Run: headless pygame with SDL's dummy video driver; simulated clock (each Clock.tick advances the game by its frame time, no real sleeping); random seed 0; keys injected as events and as key.get_pressed() state; mouse plan: one left click at the window centre at the start of phase 2, then a move to the lower-right quarter at the start of phase 3.
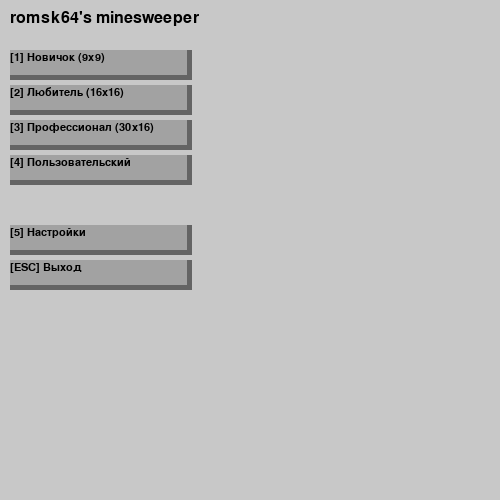
Frame 1 of 4 · flips 1–60 · no input
Frame 2 of 4 · flips 61–180 · clicked the window centre · tapped SPACE, RETURN · held RIGHT (→), D · screen unchanged from frame 1, image omitted
Frame 3 of 4 · flips 181–300 · moved the mouse to the lower-right quarter · held DOWN (↓), S · screen unchanged from frame 2, image omitted
Frame 4 of 4 · flips 301–420 · held LEFT (←), A, UP (↑), W · screen unchanged from frame 3, image omitted

The pygame program that drew these frames:

import pygame
from random import randint

pygame.init()
bg = pygame.display.set_mode((500, 500))
pygame.display.set_caption("Minesweeper")

_cycle_ = True
_game_ = False
_gameover_ = False
_gamewin_ = False
_quit_ = False
_quitgame_ = False
pg_timer = pygame.time.Clock()
mine_kol = 0
kl_list = []
gui_list = []
menu_btns = []
menu_btns_text = []
kl_wid, kl_hid = 20, 20
menu_btn_wid, menu_btn_hid = 177, 25

class Text():
    def __init__(self, x, y, text, font, fsize, txt_col, win):
        self.x = x
        self.y = y
        self.text = text
        self.font = font
        self.fsize = fsize
        self.txt_col = txt_col
        self.win = win #и это окно
    def drawText(self, _bold_ = False, _italic_ = False):
        text_ = pygame.font.SysFont(self.font, self.fsize, bold = _bold_, italic = _italic_)
        text = text_.render(self.text, 1, self.txt_col)
        self.win.blit(text, (self.x, self.y))

class Kletka(Text):
    def __init__(self, x, y, wid, hid, win, col = (162, 162, 162), cnt_col = (100, 100, 100)):
        super().__init__(font = "Arial", fsize = 12, txt_col = (0, 0, 0), x = x, y = y, text = None, win = win)
        self.x = x
        self.y = y
        self.wid = wid
        self.hid = hid
        self.win = win #window - окно
        self.col = col
        self.cnt_col = cnt_col

        self.open = False
        self.mined = False
        self.mines = 0
        self.mine = False
    def drawKl(self):
        down_rect = pygame.rect.Rect(self.x, self.y, self.wid + 2, self.hid + 2)
        pygame.draw.rect(self.win, self.cnt_col, down_rect)

        rect = pygame.rect.Rect(self.x, self.y, self.wid, self.hid)
        pygame.draw.rect(self.win, self.col, rect)

        self.rect = rect
    def drawOpenKl(self):
        self.col = (100, 100, 100)
        self.cnt_col = (162, 162, 162)

        down_rect = pygame.rect.Rect(self.x, self.y, self.wid + 2, self.hid + 2)
        pygame.draw.rect(self.win, self.cnt_col, down_rect)

        rect = pygame.rect.Rect(self.x, self.y, self.wid, self.hid)
        pygame.draw.rect(self.win, self.col, rect)

        if self.mines > 0:
            self.drawText(True)
        else:
            pass

        self.rect = rect
    def collPoint(self):
        return self.rect.collidepoint(x, y)
    
class Btn():
    def __init__(self, x, y, wid, hid, win, col = (162, 162, 162), cnt_col = (100, 100, 100)):
        self.x = x
        self.y = y
        self.wid = wid
        self.hid = hid
        self.win = win #тоже окно
        self.col = col
        self.cnt_col = cnt_col
    def drawBtn(self):
        down_rect = pygame.rect.Rect(self.x, self.y, self.wid + 5, self.hid + 5)
        pygame.draw.rect(self.win, self.cnt_col, down_rect)

        rect = pygame.rect.Rect(self.x, self.y, self.wid, self.hid)
        pygame.draw.rect(self.win, self.col, rect)

        self.rect = rect
    def collPoint(self, x, y):
        return self.rect.collidepoint(x, y)

class Smile():
    def __init__(self, x, y, win):
        self.x = x
        self.y = y
        self.win = win
    def draw(self):
        for i in range(6):
            pygame.draw.rect(self.win, (0, 0, 0), pygame.rect.Rect(self.x - 2 + i, self.y - 6, 1, 1)) # черный пиксель самый верх
            pygame.draw.rect(self.win, (255, 255, 0), pygame.rect.Rect(self.x - 2 + i, self.y - 5, 1, 1)) # желтый пиксель самый верх
        for i2 in range(2):
            for j in range(2):
                pygame.draw.rect(self.win, (0, 0, 0), pygame.rect.Rect(self.x - 4 + (i2 * 6) + j, self.y - 5, 1, 1)) # по 2 черных пикселя чуть ниже верха
        for i3 in range(10):
            pygame.draw.rect(self.win, (255, 255, 0), pygame.rect.Rect(self.x - 4 + i3, self.y - 4, 1, 1)) # ряд из 10 желтых пикселей
        for i4 in range(2):
            pygame.draw.rect(self.win, (0, 0, 0), pygame.rect.Rect(self.x - 5 + (i4 * 10), self.y - 4, 1, 1)) # 2 черных пикселя по краям ряда выше
        for i5 in range(12):
            pygame.draw.rect(self.win, (255, 255, 0), pygame.rect.Rect(self.x - 5 + i5, self.y - 3, 1, 1)) # ряд из 12 желтых пикселей
        for i6 in range(2):
            for j2 in range(2):
                pygame.draw.rect(self.win, (255, 255, 0), pygame.rect.Rect(self.x - 4 + (i6 * 8) + j2, self.y - 2, 1, 1)) # по 2 желтых писеля с краев
        for i7 in range(2):
            for j3 in range(3):
                pygame.draw.rect(self.win, (255, 255, 0), pygame.rect.Rect(self.x - 5 + (i7 * 8) + j3, self.y - 1, 1, 1)) # по 3 жельых пикселя с краев
        for i8 in range(2):
            for j4 in range(2):
                for x in range(2):
                    pygame.draw.rect(self.win, (0, 0, 0), pygame.rect.Rect(self.x - 2 + x + (i8 * 4), self.y - 2 + j4, 1, 1)) # глаза
        for i9 in range(2):
            for j5 in range(2):
                pygame.draw.rect(self.win, (0, 0, 0), pygame.rect.Rect(self.x - 5 + (i9 * 12), self.y - 3 + j5, 1, 1)) # 2 черных пикселя с краев
        for i10 in range(2): # 14
            for j6 in range(4): # 6
                pygame.draw.rect(self.win, (0, 0, 0), pygame.rect.Rect(self.x - 6 + (i10 * 14), self.y - 1 + j6, 1, 1)) # 4 черных пикселя по краям
        for i11 in range(3): # -5
            for j7 in range(13): # 14
                pygame.draw.rect(self.win, (255, 255, 0), pygame.rect.Rect(self.x - 5 + j7, self.y + i11, 1, 1)) # желтые пиксели в середине лица
        for i12 in range(2):
            for j8 in range(2):
                pygame.draw.rect(self.win, (255, 255, 0), pygame.rect.Rect(self.x + j8, self.y - 2 + i12, 1, 1)) # между глазами

def mines(min_kol, max_x, max_y):
    all_mines = []
    for _ in range(min_kol):
        all_mines.append([randint(0, max_x - 1), randint(0, max_y)]) #возможно поменяю потом
    return all_mines
def drawAll_1():
    global mine_kol
    mine_kol = 10
    global kl_list
    kl_list.clear()
    for _ in range(9):
        kl_list.append(list()) # 9 списков, корды
    """
    for i in range(9):                  --- Планирование строк
        for j in range(9):              --- Отрисовка всех 9 столбиков в строке
            kl_list[i].append(Kletka()) --- В kl_list засунуть клетку
            kl_list[i][j].drawKl()      --- Отрисовать клетку
    """
    for i in range(9):
        for j in range(9):
            kl_list[i].append(Kletka(5 + j * kl_wid + j, 50 + (kl_hid * i) + (2 * i), kl_wid, kl_hid, bg))
            kl_list[i][j].drawKl()

    time_timer_otr_btn.drawBtn()
    mine_kol_otr_btn.drawBtn()
    smile_otr_btn.drawBtn()
    time_timer_otr.drawText()
    mine_kol_otr.drawText()
    smile_otr.draw()
def drawAll_1_list():
    global kl_list
    for i in range(9):
        for j in range(9):
            kl_list[i][j].drawKl()

def drawAll_2():
    global mine_kol
    mine_kol = 40
    global kl_list
    kl_list.clear()
    for _ in range(16):
        kl_list.append(list()) # 16 списков, корды
    for i in range(16):
        for j in range(16):
            kl_list[i].append(Kletka(5 + j * kl_wid + j, 50 + (kl_hid * i) + (2 * i), kl_wid, kl_hid, bg))
            kl_list[i][j].drawKl()
def drawAll_2_list():
    global kl_list
    for i in range(16):
        for j in range(16):
            kl_list[i][j].drawKl()

def drawAll_3(): # пока так
    global mine_kol
    mine_kol = 99
    global kl_list
    kl_list.clear()
    for _ in range(9):
        kl_list.append(list())
    for i in range(9):
        for j in range(9):
            kl_list[i].append(Kletka(5 + j * kl_wid + j, 50 + (kl_hid * i) + (2 * i), kl_wid, kl_hid, bg))
            kl_list[i][j].drawKl()
def drawAll_3_list():
    global kl_list
    for i in range(9):
        for j in range(9):
            kl_list[i][j].drawKl()

def drawAll_3_1(): # тут тоже пока
    global kl_list # профи в 9:16
    kl_list.clear()
    for _ in range(9):
        kl_list.append(list())
    for i in range(9):
        for j in range(9):
            kl_list[i].append(Kletka(5 + j * kl_wid + j, 50 + (kl_hid * i) + (2 * i), kl_wid, kl_hid, bg))
            kl_list[i][j].drawKl()
def drawAll_3_1_list():
    global kl_list
    for i in range(9):
        for j in range(9):
            kl_list[i][j].drawKl()

def drawAll_4(user_x, user_y): # пользовательский
    pass
def drawAll_4_list():
    global kl_list
    for i in kl_list:
        for j in kl_list[i]:
            kl_list[i][j].drawKl()

def menu_btn_draw(): # потом
    global menu_btns
    global menu_btns_text
    for i in range(6):
        menu_btns[i].drawBtn()
    for j in range(7):
        menu_btns_text[j].drawText()

bg.fill((200, 200, 200))
name = Text(10, 10, "romsk64's minesweeper", "Arial", 24, (0, 0, 0), bg)
menu_btns_text.append(name)

btn_1 = Btn(10, 50, menu_btn_wid, menu_btn_hid, bg)
btn_1_text = Text(10, 52, "[1] Новичок (9x9)", "Times New Roman", 16, (0, 0, 0), bg)
menu_btns.append(btn_1)
menu_btns_text.append(btn_1_text)

btn_2 = Btn(10, 85, menu_btn_wid, menu_btn_hid, bg)
btn_2_text = Text(10, 87, "[2] Любитель (16x16)", "Times New Roman", 16, (0, 0, 0), bg)
menu_btns.append(btn_2)
menu_btns_text.append(btn_2_text)

btn_3 = Btn(10, 120, menu_btn_wid, menu_btn_hid, bg)
btn_3_text = Text(10, 122, "[3] Профессионал (30x16)", "Times New Roman", 16, (0, 0, 0), bg)
menu_btns.append(btn_3)
menu_btns_text.append(btn_3_text)

btn_4 = Btn(10, 155, menu_btn_wid, menu_btn_hid, bg)
btn_4_text = Text(10, 157, "[4] Пользовательский", "Times New Roman", 16, (0, 0, 0), bg)
menu_btns.append(btn_4)
menu_btns_text.append(btn_4_text)

btn_5 = Btn(10, 225, menu_btn_wid, menu_btn_hid, bg)
btn_5_text = Text(10, 227, "[5] Настройки", "Times New Roman", 16, (0, 0, 0), bg)
menu_btns.append(btn_5)
menu_btns_text.append(btn_5_text)

btn_6 = Btn(10, 260, menu_btn_wid, menu_btn_hid, bg)
btn_6_text = Text(10, 262, "[ESC] Выход", "Times New Roman", 16, (0, 0, 0), bg)
menu_btns.append(btn_6)
menu_btns_text.append(btn_6_text)

menu_btn_draw()

time_timer = 0 #ну типа тайм
time_timer_otr = Text(5, 7, f"{time_timer}", "Arial", 16, (0, 0, 0), bg) # корды для новичка
time_timer_otr_btn = Btn(5, 5, 30, 20, bg)
mine_kol_otr = Text(160, 7, f"{mine_kol}", "Arial", 16, (0, 0, 0), bg) # корды для новичка
mine_kol_otr_btn = Btn(160, 5, 30, 20, bg)
smile_otr = Smile(102, 17, bg) # смайл
smile_otr_btn = Btn(90, 5, 25, 25, bg)

while _cycle_:
    pygame.display.update()
    for event in pygame.event.get():
        if event.type == pygame.QUIT:
            pygame.quit()
            _cycle_ = False
        elif event.type == pygame.KEYDOWN:
            if _game_ != True:
                if event.key == pygame.K_1 or event.key == pygame.K_KP1:
                    all_mines = mines(10, 9, 9)
                    print(all_mines)

                    bg = pygame.display.set_mode((200, 255))
                    pygame.display.set_caption("Новичок")
                    bg.fill((200, 200, 200))
                    mine_kol = 10

                    drawAll_1()
                    _game_ = True
                elif event.key == pygame.K_2 or event.key == pygame.K_KP2:
                    all_mines = mines(40, 16, 16)
                    print(all_mines)

                    bg = pygame.display.set_mode((350, 420))
                    pygame.display.set_caption("Любитель")
                    bg.fill((200, 200, 200))

                    drawAll_2()
                    _game_ = True
                elif event.key == pygame.K_3 or event.key == pygame.K_KP3:
                    pass
                elif event.key == pygame.K_4 or event.key == pygame.K_KP4:
                    pass
                elif event.key == pygame.K_5 or event.key == pygame.K_KP5:
                    pass
                elif event.key == pygame.K_6 or event.key == pygame.K_ESCAPE or event.key == pygame.K_KP6:
                    pygame.quit()
                    _cycle_ = False
            elif _game_ == True:
                if event.key == pygame.K_q:
                    bg.fill((200, 200, 200))
                    drawAll_1_list()
                    pygame.display.update()

                    _quitgame_ = True
                    choise = Text(50, 100, "Выйти в главное меню?", "Arial", 24, (0, 0, 0), bg)
                    choise_pl = Text(20, 120, "Y (Yes)/N (No)", "Arial", 24, (0, 0, 0), bg)
                    choise.drawText(True)
                    choise_pl.drawText(True)
                    pygame.display.update()
                elif event.key == pygame.K_ESCAPE:
                    bg.fill((200, 200, 200))
                    drawAll_1_list()
                    pygame.display.update()

                    _quit_ = True
                    choise = Text(50, 100, "Выйти?", "Arial", 24, (0, 0, 0), bg)
                    choise_pl = Text(20, 120, "Y (Yes)/N (No)", "Arial", 24, (0, 0, 0), bg)
                    choise.drawText(True)
                    choise_pl.drawText(True)
                    pygame.display.update()
                elif _quit_ == True:
                    if event.key == pygame.K_y:
                        _quit_ = False
                        _game_ = False
                        pygame.quit()
                        _cycle_ = False
                    elif event.key == pygame.K_n:
                        _quit_ = False
                        bg.fill((200, 200, 200))
                        drawAll_1_list()
                        pygame.display.update()
                elif _quitgame_ == True:
                    if event.key == pygame.K_y:
                        _quitgame_ = False
                        _game_ = False
                        bg = pygame.display.set_mode((500, 500))
                        pygame.display.set_caption("Minesweeper")
                        bg.fill((200, 200, 200))
                        menu_btn_draw()
                        pygame.display.update()
                    elif event.key == pygame.K_n:
                        _quitgame_ = False
                        bg.fill((200, 200, 200))
                        drawAll_1_list()
                        pygame.display.update()
        elif event.type == pygame.MOUSEBUTTONDOWN:
            if event.button == 1:
                x, y = event.pos
                if _game_ != True:
                    if btn_1.collPoint(x, y): #новичок
                        all_mines = mines(10, 9, 9)
                        
                        bg = pygame.display.set_mode((200, 255))
                        pygame.display.set_caption("Новичок")
                        bg.fill((200, 200, 200))
                        
                        drawAll_1()
                        _game_ = True
                    elif btn_2.collPoint(x, y):
                        all_mines = mines(40, 16, 16)
                        print(all_mines)

                        bg = pygame.display.set_mode((350, 420))
                        pygame.display.set_caption("Любитель")
                        bg.fill((200, 200, 200))

                        drawAll_2()
                        _game_ = True
                    elif btn_3.collPoint(x, y):
                        pass
                    elif btn_4.collPoint(x, y):
                        pass
                    elif btn_5.collPoint(x, y):
                        pass
                    elif btn_6.collPoint(x, y):
                        pygame.quit()
                        _cycle_ = False
                elif _game_ == True:
                    for e in range(len(kl_list)):
                        for pl_e in range(len(kl_list[i])):
                            if kl_list[e][pl_e].collPoint(x, y):
                                kl_list[e][pl_e].open = True
                                if kl_list[e][pl_e].mine == True:
                                    globals[_gameover_] = True
                                elif kl_list[e][pl_e].mines == 0:
                                    kl_list[e - 1][pl_e - 1].open = True
                                    kl_list[e - 1][pl_e].open = True
                                    kl_list[e - 1][pl_e + 1].open = True
                                    kl_list[e][pl_e - 1].open = True
                                    kl_list[e][pl_e + 1].open = True
                                    kl_list[e + 1][pl_e - 1].open = True
                                    kl_list[e + 1][pl_e].open = True
                                    kl_list[e + 1][pl_e + 1].open = True
            elif event.button == 2:
                if _game_ == True:
                    x, y = event.pos #отметка миной
                    for i in kl_list:
                        for j in kl_list[i]:
                            if kl_list[i][j].collPoint(x, y):
                                if kl_list[i][j].mined == False:
                                    kl_list[i][j].mined = True
                                    mine_kol -= 1
                                elif kl_list[i][j].mined == True:
                                    kl_list[i][j].mined = False
                                    mine_kol += 1
    if _game_ == True:
        for e in range(len(kl_list)):
            for pl_e in range(len(kl_list[e])):
                if kl_list[e][pl_e].open == True:
                    if kl_list[e][pl_e].mine == False:
                        kl_list[e][pl_e].drawOpenKl()
    # потом доделать
    pg_timer.tick(40)
